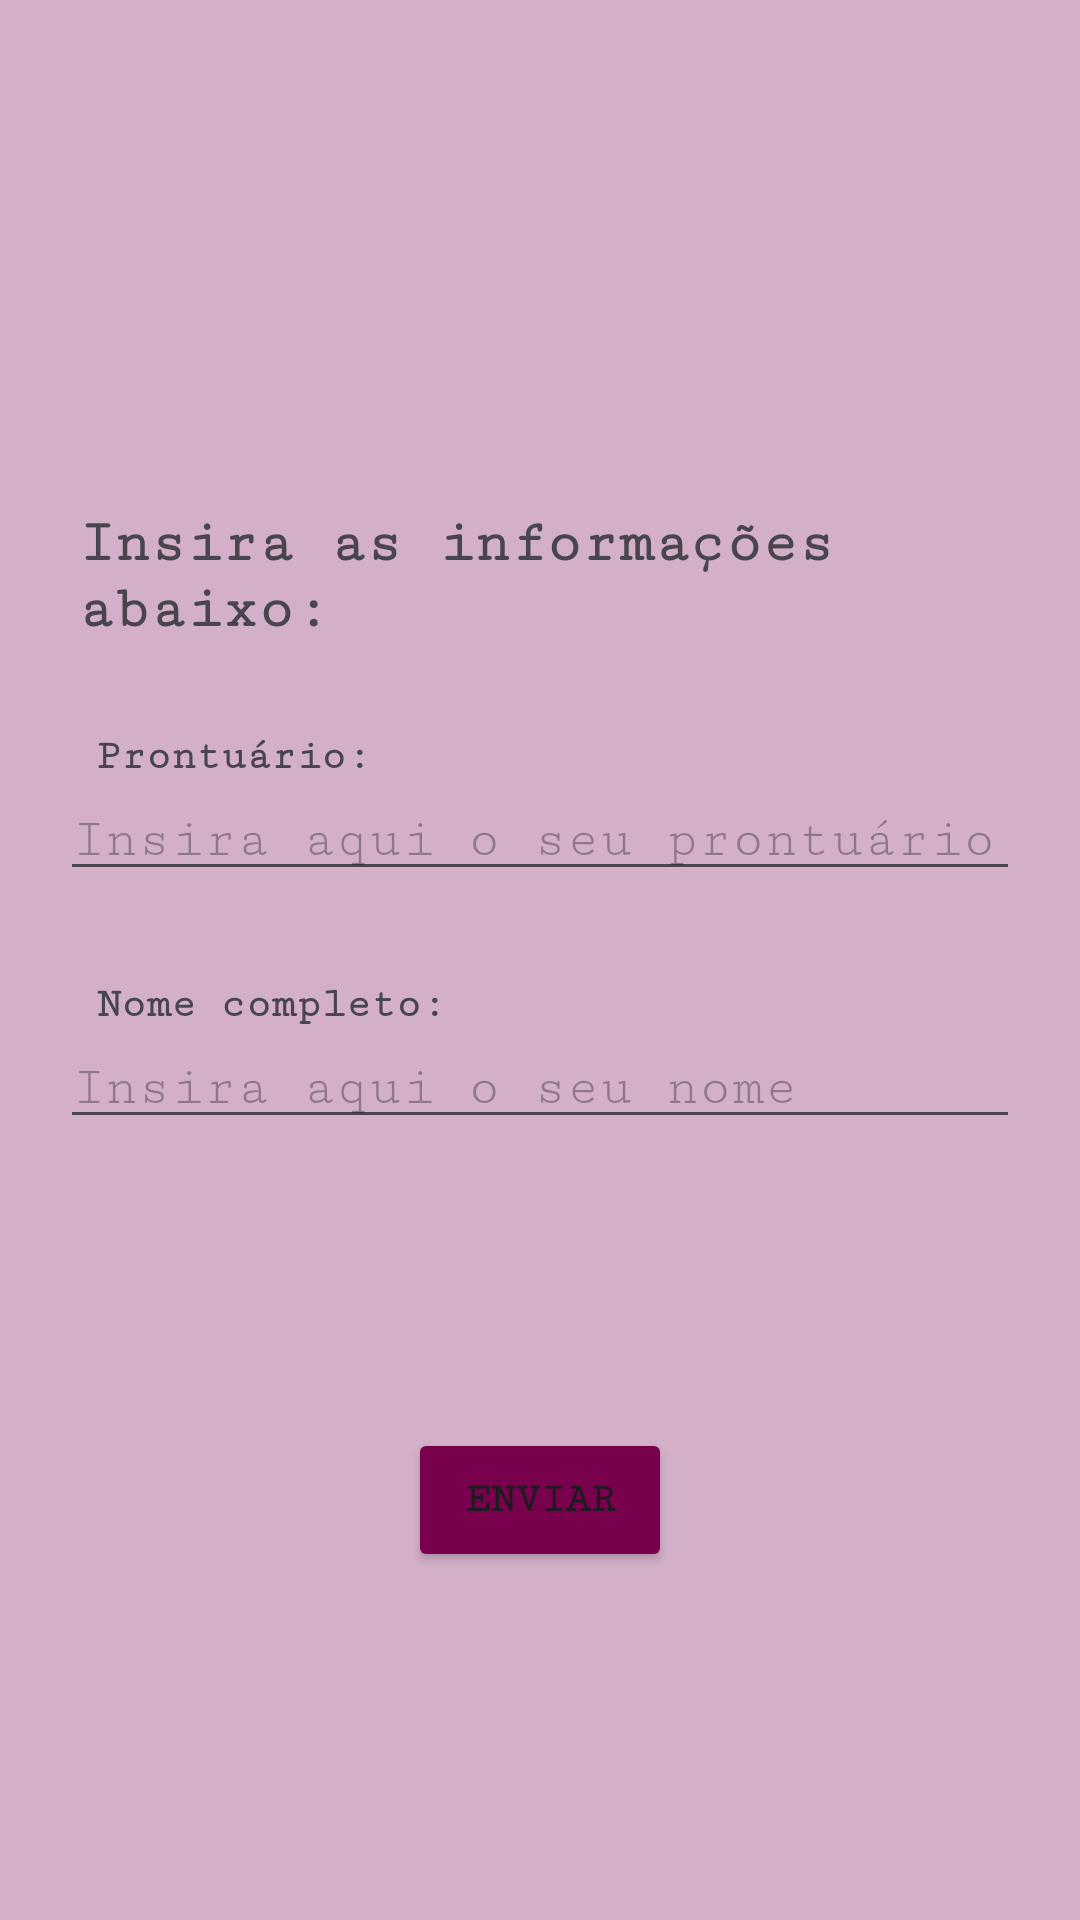

Produce the Android XML layout that renders to this screen, including the resource entries it uses.
<!-- AndroidManifest.xml: application theme Theme.PesquisaDeOpinião -->
<!-- res/layout/activity_form.xml -->
<?xml version="1.0" encoding="utf-8"?>
<androidx.constraintlayout.widget.ConstraintLayout xmlns:android="http://schemas.android.com/apk/res/android"
    xmlns:app="http://schemas.android.com/apk/res-auto"
    android:layout_width="match_parent"
    android:background="#7CA5668F"
    android:layout_height="match_parent"
    android:layout_margin="20dp"
    android:padding="20dp"
   >

    <TextView
        android:id="@+id/texto_formulario"
        android:layout_width="wrap_content"
        android:layout_height="wrap_content"
        android:fontFamily="serif-monospace"
        android:text="Insira as informações abaixo:"
        android:textSize="20dp"
        android:textStyle="bold"
        app:layout_constraintEnd_toEndOf="parent"
        app:layout_constraintStart_toStartOf="@id/guideline_vertical"
        app:layout_constraintTop_toTopOf="@+id/guideline" />


    <TextView
        android:layout_marginTop="30dp"
        android:id="@+id/text_prontuario"
        android:layout_width="wrap_content"
        android:layout_height="wrap_content"
        android:fontFamily="serif-monospace"
        android:text="Prontuário:"
        android:textStyle="bold"
        app:layout_constraintStart_toStartOf="@+id/guideline_vertical"
        app:layout_constraintTop_toBottomOf="@+id/texto_formulario" />


    <EditText
        android:id="@+id/edit_prontuario"
        android:layout_width="match_parent"
        android:layout_height="wrap_content"
        android:fontFamily="serif-monospace"
        android:hint="Insira aqui o seu prontuário"
        app:layout_constraintEnd_toEndOf="parent"
        app:layout_constraintStart_toStartOf="@+id/guideline_vertical"
        app:layout_constraintTop_toBottomOf="@+id/text_prontuario" />


    <TextView
        android:layout_marginTop="30dp"
        android:id="@+id/text_nome"
        android:layout_width="wrap_content"
        android:layout_height="wrap_content"
        android:fontFamily="serif-monospace"
        android:text="Nome completo: "
        android:textStyle="bold"
        app:layout_constraintStart_toStartOf="@+id/guideline_vertical"
        app:layout_constraintTop_toBottomOf="@+id/edit_prontuario" />


    <EditText
        android:id="@+id/edit_nome"
        android:layout_width="match_parent"
        android:layout_height="wrap_content"

        android:fontFamily="serif-monospace"
        android:hint="Insira aqui o seu nome"
        app:layout_constraintStart_toEndOf="parent"
        app:layout_constraintTop_toBottomOf="@+id/text_nome" />

    <Button
        android:id="@+id/button_cadastro"
        android:layout_width="wrap_content"
        android:layout_height="wrap_content"
        android:fontFamily="serif-monospace"
        android:text="Enviar"
        android:backgroundTint="#78004c"
        android:textStyle="bold"
        app:layout_constraintBottom_toBottomOf="parent"
        app:layout_constraintEnd_toEndOf="parent"
        app:layout_constraintStart_toStartOf="parent"
        app:layout_constraintTop_toBottomOf="@+id/edit_nome" />


    <androidx.constraintlayout.widget.Guideline
        android:id="@+id/guideline"
        android:layout_width="wrap_content"
        android:layout_height="wrap_content"
        android:orientation="horizontal"
        app:layout_constraintGuide_begin="150dp" />
    
    
    
    <androidx.constraintlayout.widget.Guideline
        android:layout_width="wrap_content"
        android:layout_height="wrap_content"
        android:orientation="vertical"
        app:layout_constraintGuide_begin="12dp"
        android:id="@+id/guideline_vertical"
        />
</androidx.constraintlayout.widget.ConstraintLayout>
<!-- resources referenced by this layout -->
<resources>
  <style name="Theme.PesquisaDeOpinião" parent="Base.Theme.PesquisaDeOpinião" />
  <style name="Base.Theme.PesquisaDeOpinião" parent="Theme.Material3.DayNight.NoActionBar">
          
          
      </style>
</resources>
